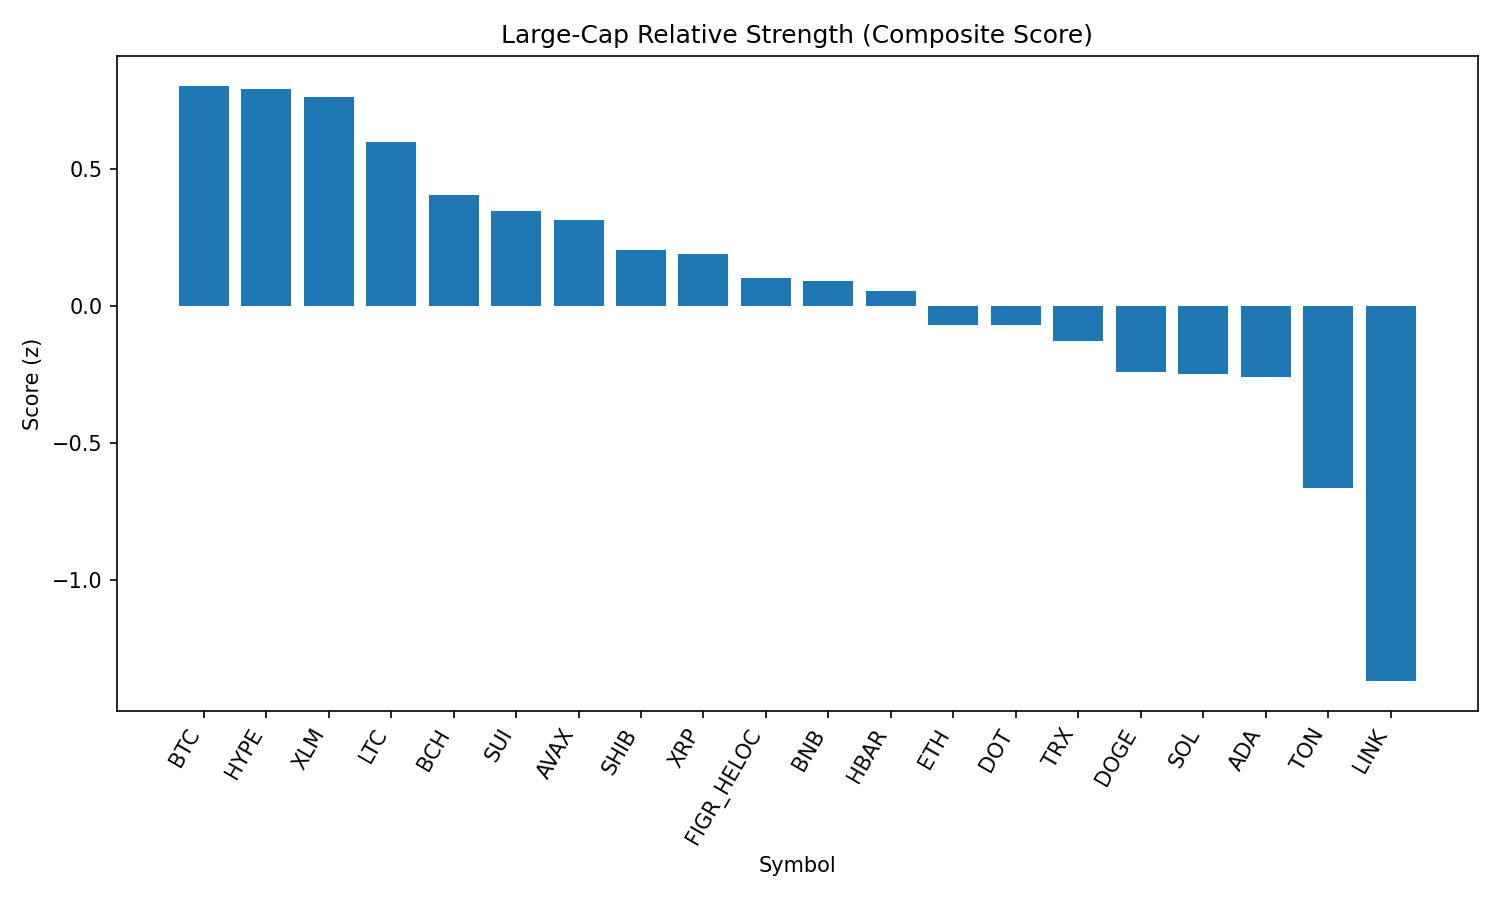

Data behind this chart, as committed beside it:
rank, name, symbol, price, pct_1h, pct_24h, pct_7d, pct_1h_vs_btc, pct_24h_vs_btc, pct_7d_vs_btc, market_cap_rank, market_cap, volume_usd, score
1, Bitcoin, BTC, 110861, 0.4013, -1.124, -1.043, 0.0, 0.0, 0.0, 1, 2207450932320, 37036232286, 0.8052
2, Hyperliquid, HYPE, 45.37, 0.4443, -1.313, -1.232, 0.043, -0.1892, -0.1892, 17, 12264962244, 307948491, 0.7945
3, Stellar, XLM, 0.354, 0.6438, -2.316, -6.688, 0.2425, -1.192, -5.645, 22, 11227248865, 166102510, 0.7632
4, Litecoin, LTC, 111.3, 0.4015, -1.639, -0.8198, 0.0001463, -0.5154, 0.2233, 28, 8487001901, 398049001, 0.5993
5, Bitcoin Cash, BCH, 590.7, 0.2797, -2.301, 6.865, -0.1216, -1.177, 7.908, 19, 11768356692, 255853178, 0.4055
6, Sui, SUI, 3.29, 0.5041, -2.778, -4.587, 0.1028, -1.654, -3.544, 20, 11755197665, 651389912, 0.3478
7, Avalanche, AVAX, 24.51, 0.4036, -2.823, 1.095, 0.002295, -1.7, 2.139, 23, 10348435369, 485358538, 0.3162
8, Shiba Inu, SHIB, 1.213e-05, 0.4814, -3.224, -3.253, 0.08009, -2.1, -2.21, 31, 7146729389, 153572915, 0.2051
9, XRP, XRP, 2.81, 0.2582, -1.237, -4.828, -0.1431, -0.1135, -3.785, 4, 167105718899, 4328671139, 0.1922
10, Figure Heloc, FIGR_HELOC, 0.9985, 0.003736, 0.1491, -1.394, -0.3976, 1.273, -0.3509, 18, 12226445383, 26105820, 0.1034
11, BNB, BNB, 848, 0.1426, -0.8421, -2.883, -0.2588, 0.2818, -1.84, 5, 118013669303, 910953976, 0.09098
12, Hedera, HBAR, 0.2135, 0.4808, -2.73, -10.35, 0.0795, -1.606, -9.303, 25, 9049080365, 211635507, 0.05456
13, Ethereum, ETH, 4327, 0.3411, -3.05, -3.612, -0.06028, -1.926, -2.569, 2, 522406412479, 29643536162, -0.06618
14, Polkadot, DOT, 3.79, 0.284, -2.461, -3.269, -0.1173, -1.337, -2.226, 35, 5760613231, 174095938, -0.06785
15, TRON, TRX, 0.3355, 0.1608, -1.736, -2.543, -0.2405, -0.6116, -1.5, 10, 31753075969, 701586352, -0.1275
16, Dogecoin, DOGE, 0.2132, 0.3786, -3.697, -4.019, -0.02275, -2.573, -2.976, 9, 32136769179, 1422304868, -0.2389
17, Solana, SOL, 203.5, 0.2593, -2.673, -4.719, -0.142, -1.549, -3.676, 6, 110122780055, 4987719207, -0.2482
18, Cardano, ADA, 0.8129, 0.3214, -3.225, -4.406, -0.07992, -2.101, -3.363, 11, 29665429420, 1074299781, -0.2568
19, Toncoin, TON, 3.11, 0.03077, -2.456, -1.895, -0.3706, -1.332, -0.852, 30, 7984278542, 37485480, -0.6639
20, Chainlink, LINK, 22.51, 0.2133, -5.318, -8.472, -0.1881, -4.194, -7.429, 13, 15263289227, 808442608, -1.367
21, Cronos, CRO, 0.2662, 0.2298, -5.185, -18.23, -0.1715, -4.062, -17.18, 26, 8956562164, 218568001, -1.703
